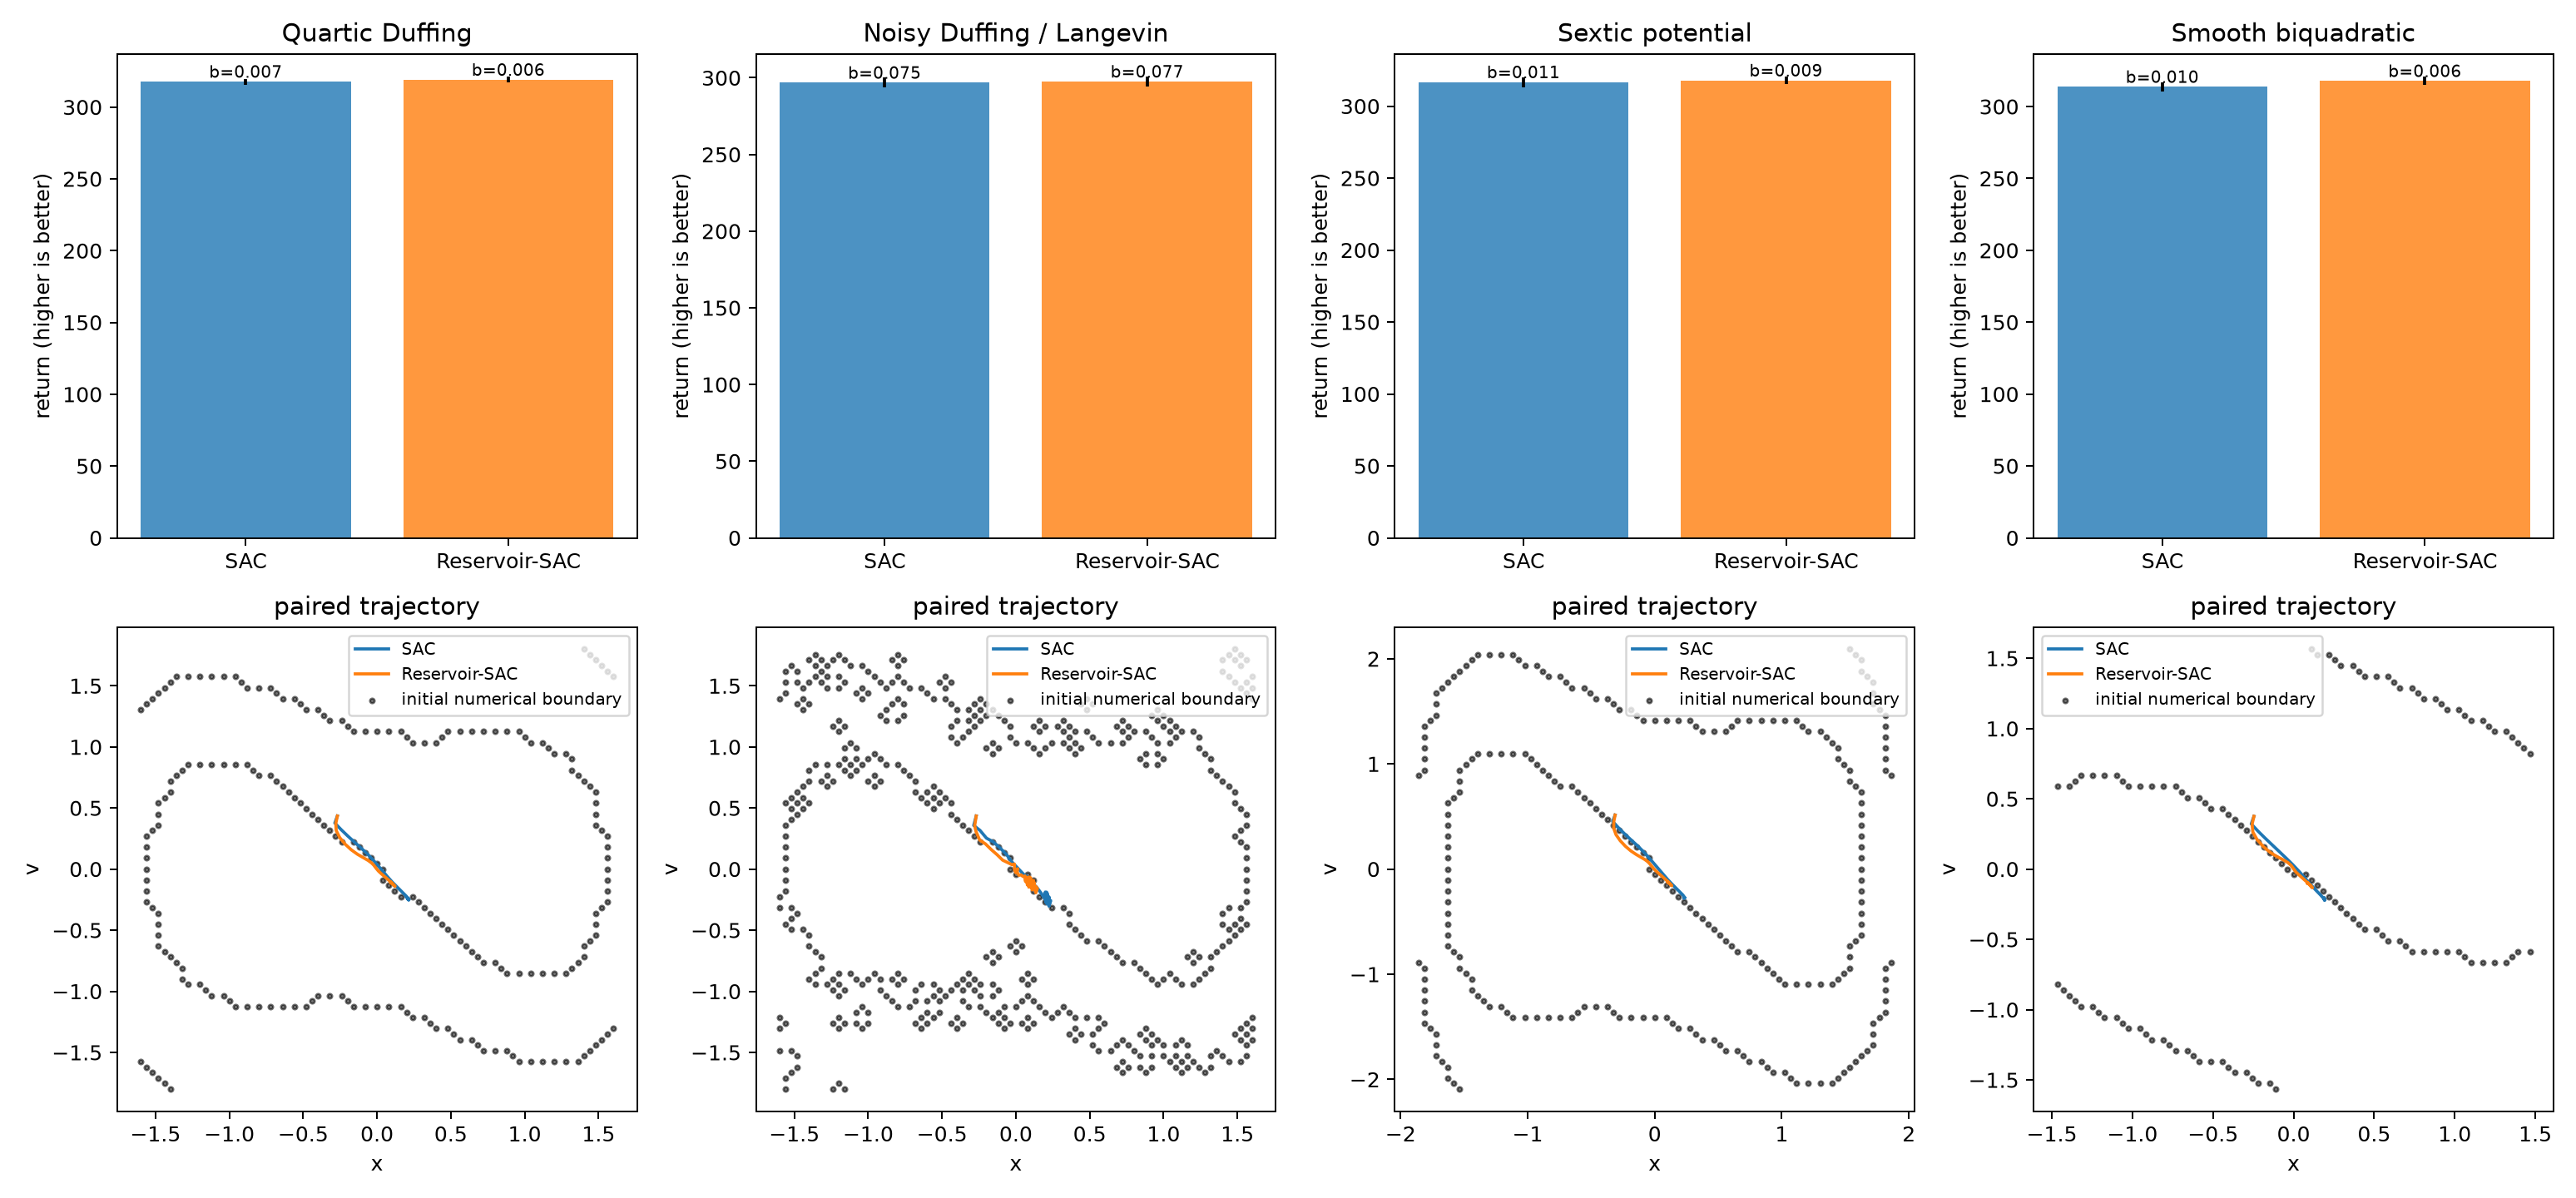

Source data for this figure (header and first rows):
system, model, episode, seed, return, mean_boundary_score, survived_steps
duffing, SAC, 0, 2000000, 318.6, 0.003704, 300
duffing, SAC, 1, 2000001, 314, 0.01889, 300
duffing, SAC, 2, 2000002, 317.5, 0.008148, 300
duffing, SAC, 3, 2000003, 318.7, 0.0007407, 300
duffing, SAC, 4, 2000004, 317.4, 0.008519, 300
duffing, SAC, 5, 2000005, 312.7, 0.02222, 300
duffing, SAC, 6, 2000006, 319, 0.001111, 300
duffing, SAC, 7, 2000007, 314.8, 0.01667, 300
duffing, SAC, 8, 2000008, 317.9, 0.004444, 300
duffing, SAC, 9, 2000009, 319.1, 0.001481, 300
duffing, SAC, 10, 2000010, 319.7, 0.0, 300
duffing, SAC, 11, 2000011, 319.4, 0.002222, 300
duffing, SAC, 12, 2000012, 319.1, 0.002222, 300
duffing, SAC, 13, 2000013, 316.4, 0.01037, 300
duffing, SAC, 14, 2000014, 318.4, 0.006667, 300
duffing, SAC, 15, 2000015, 319.1, 0.002593, 300
duffing, SAC, 16, 2000016, 320, 0.0, 300
duffing, SAC, 17, 2000017, 314.6, 0.01667, 300
duffing, SAC, 18, 2000018, 319.6, 0.0, 300
duffing, SAC, 19, 2000019, 317.3, 0.008519, 300
duffing, Reservoir-SAC, 0, 2000000, 320, 0.002963, 300
duffing, Reservoir-SAC, 1, 2000001, 315.3, 0.01852, 300
duffing, Reservoir-SAC, 2, 2000002, 320.2, 0.002593, 300
duffing, Reservoir-SAC, 3, 2000003, 319.5, 0.001481, 300
duffing, Reservoir-SAC, 4, 2000004, 320.3, 0.002222, 300
duffing, Reservoir-SAC, 5, 2000005, 316.4, 0.01333, 300
duffing, Reservoir-SAC, 6, 2000006, 319.7, 0.001852, 300
duffing, Reservoir-SAC, 7, 2000007, 317.3, 0.01222, 300
duffing, Reservoir-SAC, 8, 2000008, 318.2, 0.007407, 300
duffing, Reservoir-SAC, 9, 2000009, 320, 0.001481, 300
duffing, Reservoir-SAC, 10, 2000010, 320.4, 0.001481, 300
duffing, Reservoir-SAC, 11, 2000011, 320.5, 0.002593, 300
duffing, Reservoir-SAC, 12, 2000012, 320.3, 0.001481, 300
duffing, Reservoir-SAC, 13, 2000013, 315.6, 0.0163, 300
duffing, Reservoir-SAC, 14, 2000014, 320.7, 0.002963, 300
duffing, Reservoir-SAC, 15, 2000015, 320.6, 0.001111, 300
duffing, Reservoir-SAC, 16, 2000016, 320.5, 0.001481, 300
duffing, Reservoir-SAC, 17, 2000017, 314.6, 0.01963, 300
duffing, Reservoir-SAC, 18, 2000018, 320.3, 0.001111, 300
duffing, Reservoir-SAC, 19, 2000019, 319.6, 0.004074, 300
langevin, SAC, 0, 2000000, 297.8, 0.07204, 300
langevin, SAC, 1, 2000001, 295, 0.08111, 300
langevin, SAC, 2, 2000002, 294, 0.08315, 300
langevin, SAC, 3, 2000003, 295.9, 0.07731, 300
langevin, SAC, 4, 2000004, 293.3, 0.08694, 300
langevin, SAC, 5, 2000005, 289.5, 0.09713, 300
langevin, SAC, 6, 2000006, 302.7, 0.0562, 300
langevin, SAC, 7, 2000007, 295.6, 0.07741, 300
langevin, SAC, 8, 2000008, 295.7, 0.07685, 300
langevin, SAC, 9, 2000009, 297.8, 0.0712, 300
langevin, SAC, 10, 2000010, 302.7, 0.0562, 300
langevin, SAC, 11, 2000011, 296.8, 0.07315, 300
langevin, SAC, 12, 2000012, 297.3, 0.07352, 300
langevin, SAC, 13, 2000013, 300.5, 0.06278, 300
langevin, SAC, 14, 2000014, 298.2, 0.07056, 300
langevin, SAC, 15, 2000015, 294.4, 0.0838, 300
langevin, SAC, 16, 2000016, 301, 0.06241, 300
langevin, SAC, 17, 2000017, 293.7, 0.08713, 300
langevin, SAC, 18, 2000018, 298.6, 0.07019, 300
langevin, SAC, 19, 2000019, 294.6, 0.08287, 300
... 100 more rows
